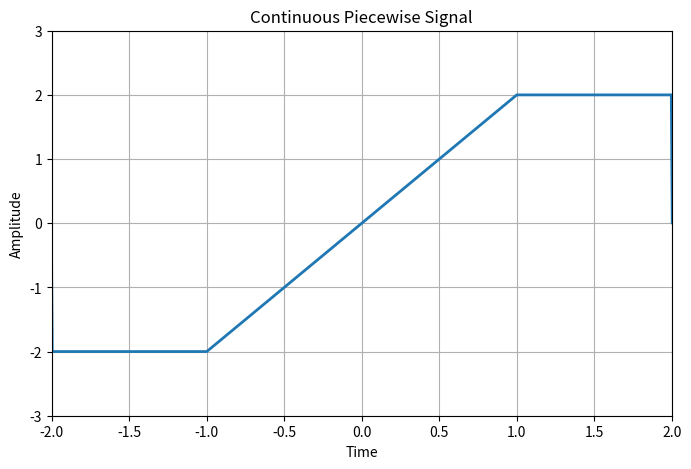

Here is the Python script that generated this plot:
import numpy as np
import matplotlib.pyplot as plt

# Continuous Piecewise Signal
def simulate_continuous_signal(time):
    signal = np.zeros_like(time)

    signal[(time >= -2) & (time < -1)] = -2
    signal[(time >= -1) & (time <= 1)] = 2 * time[(time >= -1) & (time <= 1)]
    signal[(time > 1) & (time < 2)] = 2
    signal[time >= 2] = 0

    return signal

# Define the time range
time = np.linspace(-3, 3, 1000)

# Simulate the signal
continuous_signal = simulate_continuous_signal(time)

# Plot the signal
plt.figure(figsize=(8,5))
plt.plot(time, continuous_signal, linewidth=2)

plt.title("Continuous Piecewise Signal")
plt.xlabel("Time")
plt.ylabel("Amplitude")
plt.xlim(-2, 2)
plt.ylim(-3, 3)
plt.grid(True)

plt.show()
